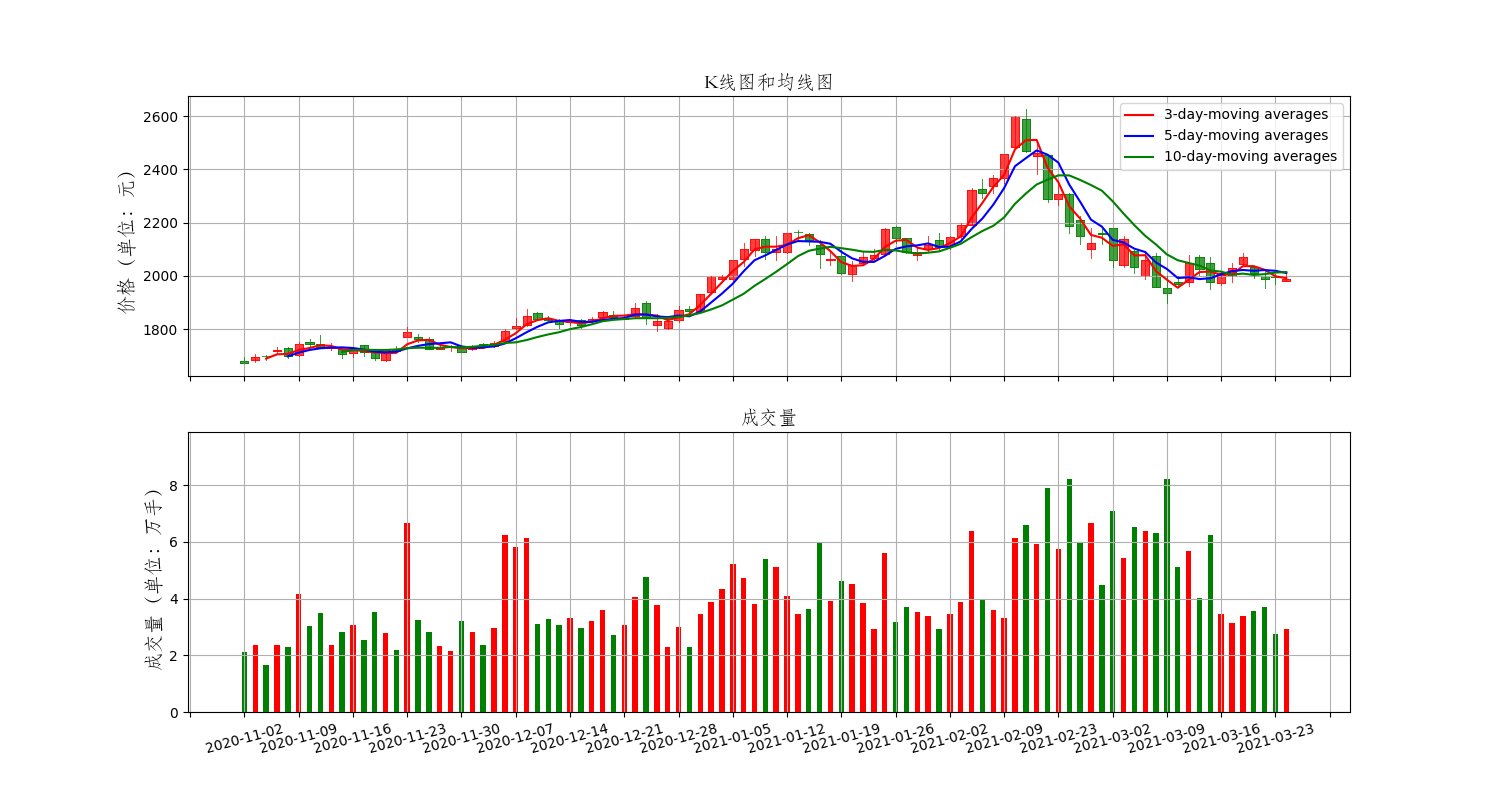

Source data for this figure (header and first rows):
Date, High, Low, Open, Close, Volume, Adj Close
2020-11-02, 1695, 1672, 1679, 1674, 2106643, 1674
2020-11-03, 1706, 1676, 1685, 1695, 2349749, 1695
2020-11-04, 1704, 1685, 1700, 1700, 1644371, 1700
2020-11-05, 1732, 1712, 1717, 1722, 2352414, 1722
2020-11-06, 1732, 1690, 1731, 1701, 2305153, 1701
2020-11-09, 1751, 1701, 1701, 1743, 4146970, 1743
2020-11-10, 1764, 1736, 1753, 1745, 3018944, 1745
2020-11-11, 1778, 1731, 1745, 1731, 3485073, 1731
2020-11-12, 1750, 1722, 1730, 1735, 2347309, 1735
2020-11-13, 1729, 1691, 1724, 1705, 2815548, 1705
2020-11-16, 1730, 1697, 1711, 1730, 3061349, 1730
2020-11-17, 1742, 1701, 1740, 1716, 2522403, 1716
2020-11-18, 1721, 1683, 1715, 1694, 3517895, 1694
2020-11-19, 1725, 1681, 1684, 1720, 2781576, 1720
2020-11-20, 1736, 1713, 1720, 1720, 2187466, 1720
2020-11-23, 1810, 1772, 1772, 1790, 6663724, 1790
2020-11-24, 1782, 1751, 1770, 1764, 3246536, 1764
2020-11-25, 1769, 1724, 1762, 1727, 2822632, 1727
2020-11-26, 1740, 1725, 1726, 1734, 2322830, 1734
2020-11-27, 1740, 1718, 1733, 1738, 2156861, 1738
2020-11-30, 1739, 1714, 1735, 1714, 3194007, 1714
2020-12-01, 1739, 1720, 1726, 1737, 2819620, 1737
2020-12-02, 1749, 1731, 1746, 1738, 2357169, 1738
2020-12-03, 1756, 1732, 1738, 1749, 2950578, 1749
2020-12-04, 1800, 1755, 1755, 1793, 6249119, 1793
2020-12-07, 1840, 1801, 1803, 1812, 5833133, 1812
2020-12-08, 1875, 1813, 1815, 1850, 6145400, 1850
2020-12-09, 1866, 1839, 1862, 1840, 3115212, 1840
2020-12-10, 1850, 1828, 1840, 1833, 3265354, 1833
2020-12-11, 1837, 1805, 1835, 1820, 3077579, 1820
2020-12-14, 1830, 1815, 1828, 1829, 3305200, 1829
2020-12-15, 1837, 1805, 1834, 1816, 2960497, 1816
2020-12-16, 1846, 1820, 1830, 1840, 3215016, 1840
2020-12-17, 1868, 1840, 1846, 1866, 3603064, 1866
2020-12-18, 1869, 1841, 1852, 1845, 2707698, 1845
2020-12-21, 1851, 1838, 1840, 1842, 3069672, 1842
2020-12-22, 1899, 1843, 1850, 1881, 4065060, 1881
2020-12-23, 1906, 1821, 1897, 1842, 4770609, 1842
2020-12-24, 1859, 1795, 1815, 1830, 3785714, 1830
2020-12-25, 1847, 1800, 1803, 1830, 2308805, 1830
2020-12-28, 1889, 1826, 1835, 1873, 3008037, 1873
2020-12-29, 1887, 1855, 1876, 1867, 2286759, 1867
2020-12-30, 1933, 1870, 1870, 1933, 3445210, 1933
2020-12-31, 1999, 1941, 1941, 1998, 3886007, 1998
2021-01-04, 2005, 1984, 1990, 1997, 4351400, 1997
2021-01-05, 2059, 1982, 1990, 2059, 5211605, 2059
2021-01-06, 2125, 2036, 2065, 2100, 4741020, 2100
2021-01-07, 2140, 2075, 2097, 2140, 3793139, 2140
2021-01-08, 2151, 2063, 2140, 2090, 5386164, 2090
2021-01-11, 2150, 2059, 2090, 2100, 5107990, 2100
2021-01-12, 2161, 2085, 2088, 2161, 4105859, 2161
2021-01-13, 2173, 2135, 2164, 2164, 3438993, 2164
2021-01-14, 2163, 2116, 2156, 2134, 3615220, 2134
2021-01-15, 2134, 2029, 2115, 2082, 5950939, 2082
2021-01-18, 2091, 2040, 2061, 2063, 3914404, 2063
2021-01-19, 2096, 2007, 2073, 2009, 4634519, 2009
2021-01-20, 2055, 1982, 2008, 2041, 4508242, 2041
2021-01-21, 2090, 2041, 2048, 2070, 3831017, 2070
2021-01-22, 2100, 2060, 2069, 2080, 2924761, 2080
2021-01-25, 2180, 2083, 2083, 2175, 5595716, 2175
... 37 more rows
